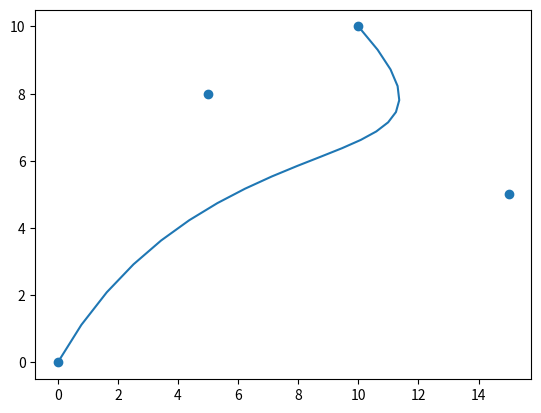

Source code (Python):
import matplotlib.pyplot as plt
import numpy as np


class Point:
    def __init__(self, x, y):
        self.x = x
        self.y = y

    def print():
        print(x)


def bezierCurve(p0, p1, p2, p3, t):
    xlist = []
    ylist = []
    for i in t:
        x = (1 - i ** 3) * p0.x + 3 * i * (1 - i) ** 2 * p1.x \
            + 3 * i ** 2 * (1 - i) * p2.x + i ** 3 * p3.x
        y = (1 - i ** 3) * p0.y + 3 * i * (1 - i) ** 2 * p1.y \
            + 3 * i ** 2 * (1 - i) * p2.y + i ** 3 * p3.y
        xlist.append(x)
        ylist.append(y)

    return xlist, ylist


def main():
    # Initialize control points
    p0 = Point(0, 0)
    p1 = Point(5, 8)
    p2 = Point(15, 5)
    p3 = Point(10, 10)

    # range of t values
    t = np.arange(0, 1.05, 0.05).tolist()

    # call function
    xl, yl = bezierCurve(p0, p1, p2, p3, t)

    # Plot data
    data = np.array([
        [p0.x, p0.y], [p1.x, p1.y],
        [p2.x, p2.y], [p3.x, p3.y]
    ])
    x, y = data.T
    plt.scatter(x, y)
    plt.plot(xl, yl)
    plt.show()


if __name__ == "__main__":
    main()